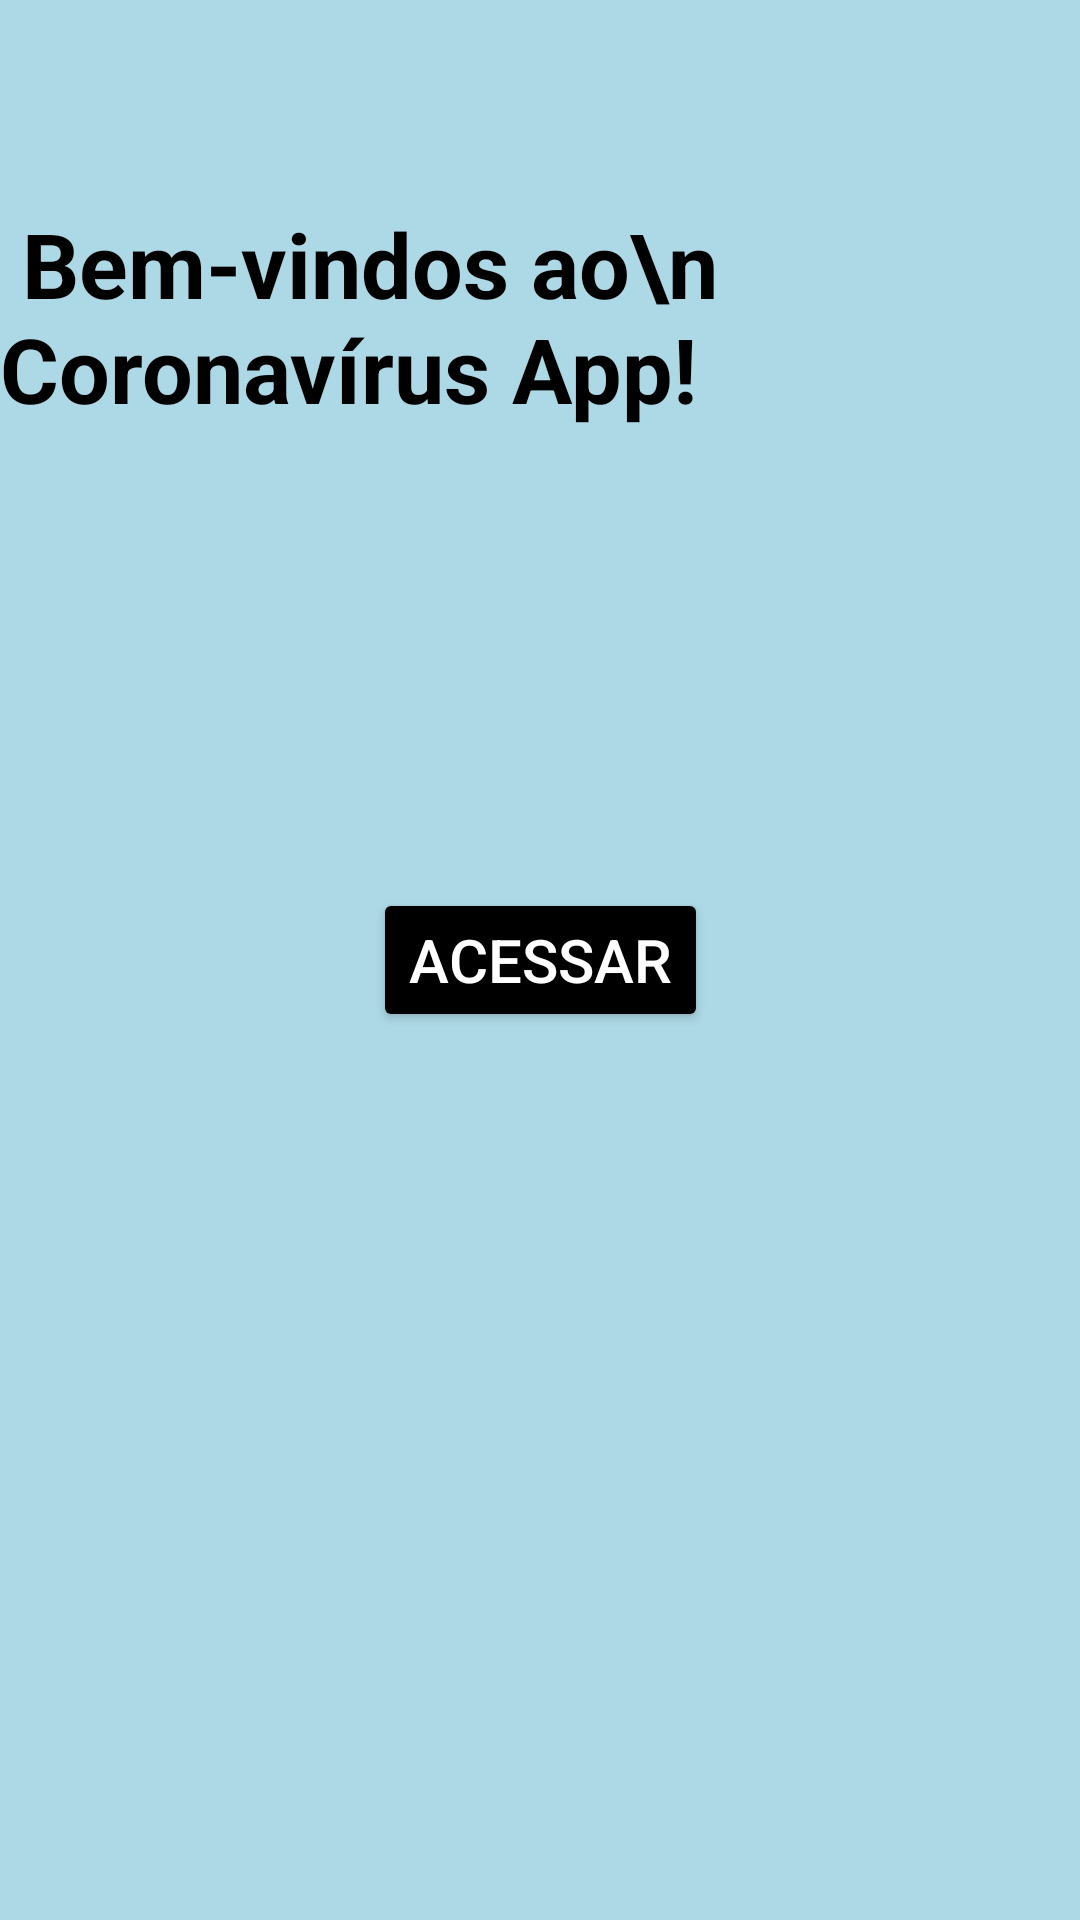

Write the Android layout XML for this screen, with the resource values it uses.
<!-- AndroidManifest.xml: application theme AppTheme -->
<!-- res/layout/activity_main.xml -->
<?xml version="1.0" encoding="utf-8"?>
<androidx.constraintlayout.widget.ConstraintLayout xmlns:android="http://schemas.android.com/apk/res/android"
    xmlns:app="http://schemas.android.com/apk/res-auto"
    xmlns:tools="http://schemas.android.com/tools"
    android:layout_width="match_parent"
    android:layout_height="match_parent"
    tools:context=".MainActivity"
    android:background="#ADD8E6">

    <Button
        android:id="@+id/botao"
        android:layout_width="wrap_content"
        android:layout_height="wrap_content"
        android:text="Acessar"
        android:backgroundTint="#000"
        android:textColor="#FFF"
        android:textSize="20sp"
        app:layout_constraintBottom_toBottomOf="parent"
        app:layout_constraintEnd_toEndOf="parent"
        app:layout_constraintStart_toStartOf="parent"
        app:layout_constraintTop_toTopOf="parent" />

    <TextView
        android:id="@+id/textView5"
        android:layout_width="wrap_content"
        android:layout_height="wrap_content"
        android:backgroundTint="#000"
        android:text=" Bem-vindos ao\n Coronavírus App!"
        android:textColor="#000"
        android:textSize="30sp"
        android:textStyle="bold"
        app:layout_constraintBottom_toBottomOf="parent"
        app:layout_constraintEnd_toEndOf="parent"
        app:layout_constraintHorizontal_bias="0.366"
        app:layout_constraintStart_toStartOf="parent"
        app:layout_constraintTop_toTopOf="parent"
        app:layout_constraintVertical_bias="0.12" />
</androidx.constraintlayout.widget.ConstraintLayout>
<!-- resources referenced by this layout -->
<resources>

</resources>
